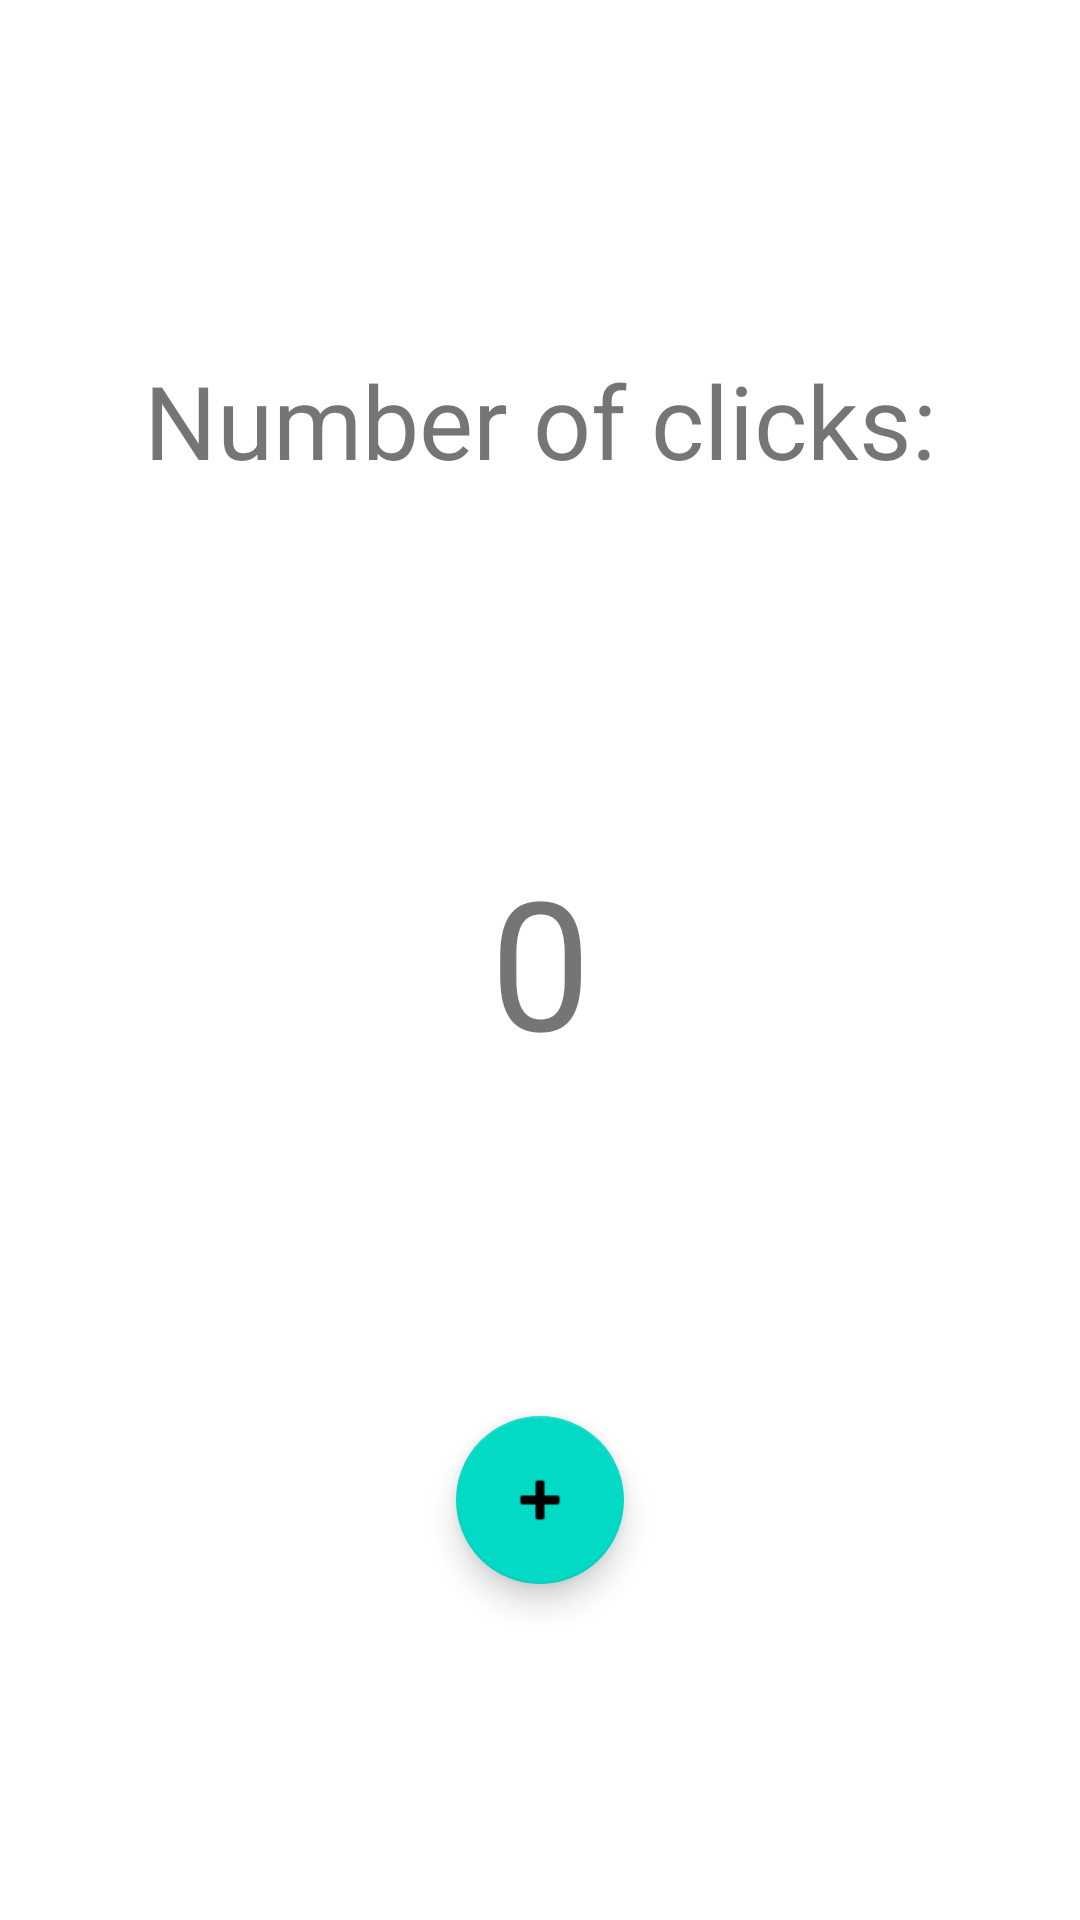

This screen was rendered from an Android layout file. Write that file and the resources it references.
<!-- AndroidManifest.xml: application theme Theme.L05_1 -->
<!-- res/layout/activity_main.xml -->
<?xml version="1.0" encoding="utf-8"?>
<androidx.drawerlayout.widget.DrawerLayout
    xmlns:android="http://schemas.android.com/apk/res/android"
    xmlns:app="http://schemas.android.com/apk/res-auto"
    xmlns:tools="http://schemas.android.com/tools"
    android:id="@+id/drawer_layout"
    android:layout_width="match_parent"
    android:layout_height="match_parent"
    android:fitsSystemWindows="true"
    >

    <androidx.constraintlayout.widget.ConstraintLayout
        android:layout_width="match_parent"
        android:layout_height="match_parent"
        android:orientation="vertical">

        <TextView
            android:id="@+id/textViewCounter"
            android:layout_width="wrap_content"
            android:layout_height="wrap_content"
            android:text="0"
            android:textSize="60sp"
            app:layout_constraintBottom_toBottomOf="parent"
            app:layout_constraintEnd_toEndOf="parent"
            app:layout_constraintStart_toStartOf="parent"
            app:layout_constraintTop_toTopOf="parent" />

        <com.google.android.material.floatingactionbutton.FloatingActionButton
            android:id="@+id/floatingActionButton"
            android:layout_width="wrap_content"
            android:layout_height="wrap_content"
            android:clickable="true"
            app:srcCompat="@android:drawable/ic_input_add"
            app:layout_constraintBottom_toBottomOf="parent"
            app:layout_constraintEnd_toEndOf="parent"
            app:layout_constraintStart_toStartOf="parent"
            app:layout_constraintTop_toBottomOf="@+id/textViewCounter"
            android:contentDescription="Some FAB" />

        <TextView
            android:id="@+id/textView2"
            android:layout_width="wrap_content"
            android:layout_height="wrap_content"
            android:text="Number of clicks:"
            android:textSize="34sp"
            app:layout_constraintBottom_toTopOf="@+id/textViewCounter"
            app:layout_constraintEnd_toEndOf="parent"
            app:layout_constraintStart_toStartOf="parent"
            app:layout_constraintTop_toTopOf="parent" />
    </androidx.constraintlayout.widget.ConstraintLayout>



    <com.google.android.material.navigation.NavigationView
        android:id="@+id/nav_view"
        android:fitsSystemWindows="true"
        app:menu="@menu/drawer_menu"
        android:layout_gravity="start"
        app:headerLayout="@layout/drawer_layout"
        android:layout_width="wrap_content"
        android:layout_height="match_parent" >

    </com.google.android.material.navigation.NavigationView>
</androidx.drawerlayout.widget.DrawerLayout>
<!-- res/layout/drawer_layout.xml (included above) -->
<?xml version="1.0" encoding="utf-8"?>
<RelativeLayout xmlns:android="http://schemas.android.com/apk/res/android"
    xmlns:app="http://schemas.android.com/apk/res-auto"
    xmlns:tools="http://schemas.android.com/tools"
    android:layout_width="match_parent"
    android:layout_height="190dp"
    android:fitsSystemWindows="true"
    android:background="@color/purple_700"
    android:orientation="vertical">

    <TextView
        android:id="@+id/textView5"
        android:layout_width="wrap_content"
        android:layout_height="wrap_content"
        android:layout_alignParentStart="true"
        android:layout_alignParentBottom="true"
        android:layout_marginStart="21dp"
        android:layout_marginBottom="31dp"
        android:text="App name"
        android:textColor="@color/white"
        android:textSize="20sp" />

    <ImageView
        android:id="@+id/imageView2"
        android:layout_width="wrap_content"
        android:layout_height="wrap_content"
        android:layout_alignParentBottom="true"
        android:layout_marginStart="15dp"
        android:layout_marginBottom="17dp"
        android:layout_toEndOf="@+id/textView5"
        app:srcCompat="@drawable/ic_baseline_color_pink" />

    <ImageView
        android:id="@+id/imageView3"
        android:layout_width="wrap_content"
        android:layout_height="wrap_content"
        android:layout_alignParentBottom="true"
        android:layout_marginStart="6dp"
        android:layout_marginBottom="32dp"
        android:layout_toEndOf="@+id/imageView2"
        app:srcCompat="@drawable/ic_baseline_color_purple" />

    <ImageView
        android:id="@+id/imageView4"
        android:layout_width="wrap_content"
        android:layout_height="wrap_content"
        android:layout_alignParentBottom="true"
        android:layout_marginStart="7dp"
        android:layout_marginBottom="16dp"
        android:layout_toEndOf="@+id/imageView3"
        app:srcCompat="@drawable/ic_baseline_color_blue" />
</RelativeLayout>
<!-- resources referenced by this layout -->
<resources>
  <!-- drawable ic_baseline_color_blue (drawable) -->
  <vector android:height="24dp" android:tint="#24468E"
      android:viewportHeight="24" android:viewportWidth="24"
      android:width="24dp" xmlns:android="http://schemas.android.com/apk/res/android">
      <path android:fillColor="@android:color/white" android:pathData="M12,3c-4.97,0 -9,4.03 -9,9s4.03,9 9,9c0.83,0 1.5,-0.67 1.5,-1.5 0,-0.39 -0.15,-0.74 -0.39,-1.01 -0.23,-0.26 -0.38,-0.61 -0.38,-0.99 0,-0.83 0.67,-1.5 1.5,-1.5L16,16c2.76,0 5,-2.24 5,-5 0,-4.42 -4.03,-8 -9,-8zM6.5,12c-0.83,0 -1.5,-0.67 -1.5,-1.5S5.67,9 6.5,9 8,9.67 8,10.5 7.33,12 6.5,12zM9.5,8C8.67,8 8,7.33 8,6.5S8.67,5 9.5,5s1.5,0.67 1.5,1.5S10.33,8 9.5,8zM14.5,8c-0.83,0 -1.5,-0.67 -1.5,-1.5S13.67,5 14.5,5s1.5,0.67 1.5,1.5S15.33,8 14.5,8zM17.5,12c-0.83,0 -1.5,-0.67 -1.5,-1.5S16.67,9 17.5,9s1.5,0.67 1.5,1.5 -0.67,1.5 -1.5,1.5z"/>
  </vector>
  <!-- drawable ic_baseline_color_pink (drawable) -->
  <vector android:height="24dp" android:tint="#D8097E"
      android:viewportHeight="24" android:viewportWidth="24"
      android:width="24dp" xmlns:android="http://schemas.android.com/apk/res/android">
      <path android:fillColor="@android:color/white" android:pathData="M12,3c-4.97,0 -9,4.03 -9,9s4.03,9 9,9c0.83,0 1.5,-0.67 1.5,-1.5 0,-0.39 -0.15,-0.74 -0.39,-1.01 -0.23,-0.26 -0.38,-0.61 -0.38,-0.99 0,-0.83 0.67,-1.5 1.5,-1.5L16,16c2.76,0 5,-2.24 5,-5 0,-4.42 -4.03,-8 -9,-8zM6.5,12c-0.83,0 -1.5,-0.67 -1.5,-1.5S5.67,9 6.5,9 8,9.67 8,10.5 7.33,12 6.5,12zM9.5,8C8.67,8 8,7.33 8,6.5S8.67,5 9.5,5s1.5,0.67 1.5,1.5S10.33,8 9.5,8zM14.5,8c-0.83,0 -1.5,-0.67 -1.5,-1.5S13.67,5 14.5,5s1.5,0.67 1.5,1.5S15.33,8 14.5,8zM17.5,12c-0.83,0 -1.5,-0.67 -1.5,-1.5S16.67,9 17.5,9s1.5,0.67 1.5,1.5 -0.67,1.5 -1.5,1.5z"/>
  </vector>
  <!-- drawable ic_baseline_color_purple (drawable) -->
  <vector android:height="24dp" android:tint="#8C579C"
      android:viewportHeight="24" android:viewportWidth="24"
      android:width="24dp" xmlns:android="http://schemas.android.com/apk/res/android">
      <path android:fillColor="@android:color/white" android:pathData="M12,3c-4.97,0 -9,4.03 -9,9s4.03,9 9,9c0.83,0 1.5,-0.67 1.5,-1.5 0,-0.39 -0.15,-0.74 -0.39,-1.01 -0.23,-0.26 -0.38,-0.61 -0.38,-0.99 0,-0.83 0.67,-1.5 1.5,-1.5L16,16c2.76,0 5,-2.24 5,-5 0,-4.42 -4.03,-8 -9,-8zM6.5,12c-0.83,0 -1.5,-0.67 -1.5,-1.5S5.67,9 6.5,9 8,9.67 8,10.5 7.33,12 6.5,12zM9.5,8C8.67,8 8,7.33 8,6.5S8.67,5 9.5,5s1.5,0.67 1.5,1.5S10.33,8 9.5,8zM14.5,8c-0.83,0 -1.5,-0.67 -1.5,-1.5S13.67,5 14.5,5s1.5,0.67 1.5,1.5S15.33,8 14.5,8zM17.5,12c-0.83,0 -1.5,-0.67 -1.5,-1.5S16.67,9 17.5,9s1.5,0.67 1.5,1.5 -0.67,1.5 -1.5,1.5z"/>
  </vector>
  <style name="Theme.L05_1" parent="Theme.MaterialComponents.DayNight.DarkActionBar">
          
          <item name="colorPrimary">@color/purple_500</item>
          <item name="colorPrimaryVariant">@color/purple_700</item>
          <item name="colorOnPrimary">@color/white</item>
          
          <item name="colorSecondary">@color/teal_200</item>
          <item name="colorSecondaryVariant">@color/teal_700</item>
          <item name="colorOnSecondary">@color/black</item>
          
          <item name="android:statusBarColor" tools:targetApi="l">?attr/colorPrimaryVariant</item>
          
      </style>
  <!-- not gathered from this repository: default colours our renderer supplied (Android Studio template values) -->
  <color name="purple_500">#FF6200EE</color>
  <color name="purple_700">#FF3700B3</color>
  <color name="teal_200">#FF03DAC5</color>
  <color name="teal_700">#FF018786</color>
  <color name="black">#FF000000</color>
  <color name="white">#FFFFFFFF</color>
</resources>
